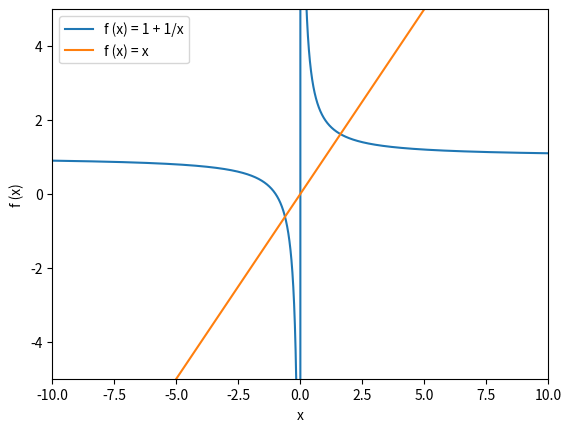

This figure's Python source:
import numpy as np
import matplotlib.pyplot as plt
import math

e = math.e # e = 2.718281828459045
pi = math.pi # pi = 3.141592653589793

def sin(x):
    return np.sin(x)

def cos(x):
    return np.cos(x)

def tan(x):
    return np.tan(x)

def cosec(x):
    return 1/sin(x)

def sec(x):
    return 1/cos(x)

def cot(x):
    return 1/tan(x)

def factorial(x):
    '''
    Factorial/Repeted Multiplication of number x.
    factorial(3) # 3*2*1
    >>> 6
    '''
    return np.math.factorial(x)

def sqrt(x):
    '''
    Square Root of a number x.
    sqrt(49)
    >>> 7.0
    '''
    return round(x**(0.5), 2)

def cbrt(x):
    '''
    Cube Root of a Number x.
    print(cbrt(125))
    >>> 5.0
    '''
    return round(x**(1./3.), 2)

def ln(x):
    return np.log(x)

def log(x, base=10):
    '''
    Find Logarithm of a number x.
    log(100)
    >>> 2.0

    log(64, 2)
    >>> 6.0
    '''
    return ln(x)/ln(base)

def d(x, dx, func):
    '''
    d(x, dx, func)
    x -> Range/Domain of the Function
    dx -> How small each successive part is
    func -> It is the function to be differenciated.
    '''
    dx = float(dx)
    eq = f"({func.replace('x', f'(x + {dx})') + f' - {func}'})/dx"
    # print(eq)
    return eval(eq)

class Grapher:
    def __init__(self, fx, lb=-10, ub=10, y_lim=[None, None], step=0.01, label=True, grid=False, xlabel='x', title=None, lol="upper left", linestyle='-', mode='light', style=None):
        self.fx = fx
        self.lb = float(lb)
        self.ub = float(ub)
        self.y_lim = y_lim
        self.step = float(step)
        self.grid = grid
        self.label = label
        self.x = np.arange(self.lb, self.ub, step=self.step)
        self.xlabel = xlabel
        self.ylabel = f'f ({xlabel})'
        self.title = title
        self.lol = lol
        self.linestyle = linestyle
        self.mode = mode
        self.style = style

    def valid_function(self, f):
        '''
        Converts a human readable str(equation) to a more executable form.
        sinx -> sin(x)
        2^4 -> 2**4
        '''
        eq = f.replace('^', '**')
        if 'x' not in eq and len(eq) > 0:
            eq += '* x/x'

        eq = eq.replace('sinx', 'sin(x)')
        eq = eq.replace('cosx', 'cos(x)')
        eq = eq.replace('tanx', 'tan(x)')
        eq = eq.replace('cosecx', 'cosec(x)')
        eq = eq.replace('secx', 'sec(x)')
        eq = eq.replace('cotx', 'cot(x)')
        eq = eq.replace('lnx', 'ln(x)')
        eq = eq.replace('logx', 'log(x)')
        eq = eq.replace('d(', f'd(x, {self.step}, ')

        return eq

    def plot(self):
        '''
        Plot the graphs of many equations on one graph to see the relations between the graphs.
        You can use it to see how well Taylor Series match with the actuall graph of a function.

        Eg:
        g = Grapher(['sin(x)', 'x - ((x**3)/factorial(3)) + (x**5)/factorial(5)'], lb=-3, ub=3, grid=True)
        g.plot()
        '''
        if self.mode == 'dark':
            plt.style.use('dark_background')

        if self.style is not None:
            plt.style.use(self.style)

        x = self.x
        for f in self.fx:
            eq = self.valid_function(f)
            y = eval(eq)
            plt.plot(x, y, self.linestyle, label=f'{self.ylabel} = {str(f)}')
        if self.label:
            plt.legend(loc=self.lol)

        if self.grid:
            plt.grid()

        plt.xlabel(self.xlabel)
        plt.ylabel(self.ylabel)
        if self.title is not None:
            plt.title(self.title)

        plt.axis((self.lb, self.ub, self.y_lim[0], self.y_lim[1]))
        plt.show()

    def examples(self):
        '''
        See some graphing examples.
        '''
        g = Grapher(['cos(x)', '1 - ((x^2)/factorial(2)) + (x^4)/factorial(4)'], lb=-3, ub=3, label=True, lol='lower center', title='Taylor Polynomial for cos(x)')
        g.plot()
        g = Grapher(['sinx', 'd("sinx")'], step=0.001, mode='dark')
        g.plot()

    def author(self):
        '''
        Well, wanna know about me? Run this method!
        '''
        plt.text(-9, 3, """Hi, I am Shubham. Hope you are enjoying Grapher.
Try plotting something crazy!
How About x^x or sinx and its derivative.
And now, you need not even calculate it.
Just type d("x^x") or d("sinx").
Well, close this window to see them.""")
        plt.plot(np.arange(-10, 10), np.arange(-10, 10))
        plt.show()
        g = Grapher(['x^x', 'd("x^x")'], 0, 1.5)
        g.plot()
        g = Grapher(['sinx', 'd("sinx")'], mode='dark')
        g.plot()


if __name__ == '__main__':
    # g = Grapher(['cos(x)', '1 - ((x^2)/factorial(2)) + (x^4)/factorial(4)'], lb=-3, ub=3, label=True, lol='lower center', title='Taylor Polynomial for cos(x)')
    g = Grapher(['1 + 1/x', 'x'], step=0.001, y_lim=[-5, 5])
    g.plot()
